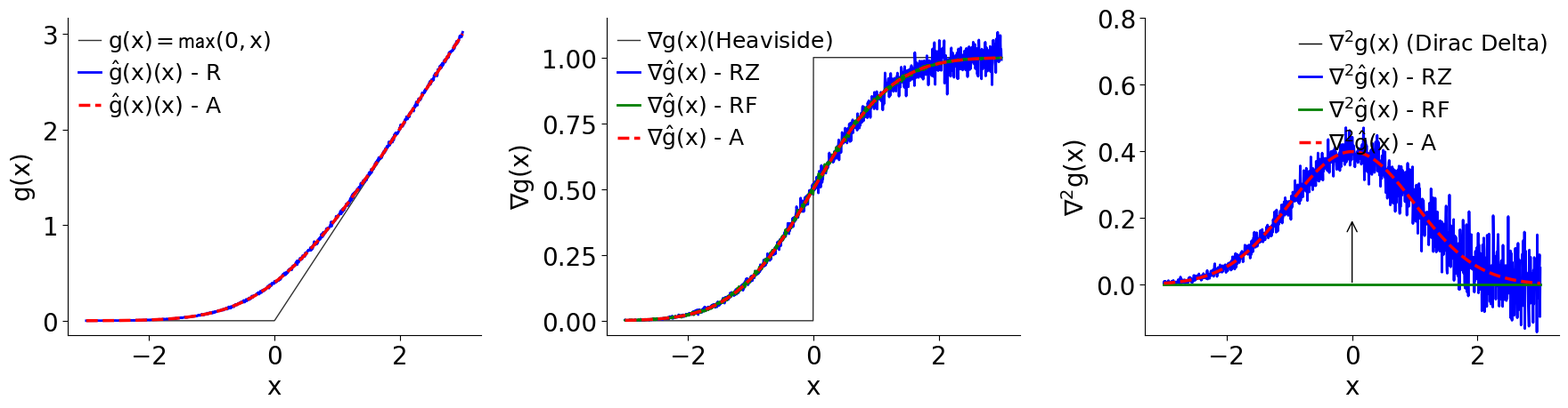

Reproduce this figure in Python.
import numpy as np
import matplotlib.pyplot as plt
from scipy.stats import norm

# Set style - no grid, clean background
plt.style.use('default')
# Use sans-serif math (\mathsf) and a TrueType sans font to get mathsf-style math
plt.rcParams['mathtext.fontset'] = 'stixsans'
plt.rcParams['font.family'] = 'sans-serif'
plt.rcParams['font.sans-serif'] = ['DejaVu Sans']
plt.rcParams['font.size'] = 20
plt.rcParams['text.usetex'] = False  # use matplotlib mathtext
plt.rcParams['mathtext.default'] = 'regular'
# embed TrueType fonts in PDF to avoid Type3
plt.rcParams['pdf.fonttype'] = 42
plt.rcParams['ps.fonttype'] = 42

# Define the non-smooth function
def relu(x):
    return np.maximum(0, x)

# Define Heaviside step function (gradient of ReLU)
def heaviside(x):
    return np.where(x > 0, 1.0, 0.0)

# Define Dirac delta (Hessian of ReLU) - theoretical, not directly computable
def dirac_delta(x):
    # Dirac delta is infinite at 0, 0 elsewhere - we'll represent it conceptually
    return np.where(np.abs(x) < 1e-10, np.nan, 0.0)

# Define covariance matrix and its Cholesky factor
def setup_covariance(sigma=1.0):
    Sigma = np.array([[sigma**2]])
    C = np.linalg.cholesky(Sigma)
    return Sigma, C

# Analytical solutions
def smoothed_relu(x, sigma=1.0):
    z = x / sigma
    return x * norm.cdf(z) + sigma * norm.pdf(z)

def smoothed_relu_gradient(x, sigma=1.0):
    return norm.cdf(x / sigma)

def smoothed_relu_hessian(x, sigma=1.0):
    """Analytical Hessian: PDF of normal distribution (logistic-like)"""
    return norm.pdf(x / sigma) / sigma

# Monte Carlo estimators
def monte_carlo_smoothed_relu(x, C, n_samples=1000):
    """Zeroth-order: f_ρ(x) = E[f(x + Cε)]"""
    epsilons = np.random.normal(0, 1, n_samples)
    transformed_noise = C[0, 0] * epsilons
    return np.mean(relu(x + transformed_noise))

def monte_carlo_gradient_zeroth_order(x, C, n_samples=1000):
    """Zeroth-order: ∇f_ρ(x) = E[C⁻¹ε f(x + Cε)]"""
    epsilons = np.random.normal(0, 1, n_samples)
    C_inv = 1.0 / C[0, 0]
    return np.mean(C_inv * epsilons * relu(x + C[0, 0] * epsilons))

def monte_carlo_gradient_first_order(x, C, n_samples=1000):
    """First-order: ∇f_ρ(x) = E[∇f(x + Cε)]"""
    epsilons = np.random.normal(0, 1, n_samples)
    x_perturbed = x + C[0, 0] * epsilons
    # Use Heaviside (subgradient of ReLU)
    return np.mean(heaviside(x_perturbed))

def monte_carlo_hessian_zeroth_order(x, C, n_samples=1000):
    """Zeroth-order: ∇²f_ρ(x) = E[C⁻²(ε² - 1) f(x + Cε)]"""
    epsilons = np.random.normal(0, 1, n_samples)
    C_inv2 = 1.0 / (C[0, 0] ** 2)
    return np.mean(C_inv2 * (epsilons**2 - 1) * relu(x + C[0, 0] * epsilons))

def monte_carlo_hessian_first_order(x, C, n_samples=1000):
    """First-order: ∇²f_ρ(x) = E[∇²f(x + Cε)] - this will fail!"""
    epsilons = np.random.normal(0, 1, n_samples)
    x_perturbed = x + C[0, 0] * epsilons
    # Dirac delta is 0 almost everywhere, so this will give 0
    return np.mean(np.where(np.abs(x_perturbed) < 1e-10, np.nan, 0.0))

# Generate data
x_values = np.linspace(-3, 3, 1000)
sigma = 1.0
Sigma, C = setup_covariance(sigma)

# Compute values
y_original = relu(x_values)
y_smoothed = smoothed_relu(x_values, sigma)
y_gradient_analytical = smoothed_relu_gradient(x_values, sigma)
y_hessian_analytical = smoothed_relu_hessian(x_values, sigma)

# Monte Carlo estimates
n_mc_samples = 5000
y_mc_smoothed = np.array([monte_carlo_smoothed_relu(xi, C, n_mc_samples) for xi in x_values])
y_mc_gradient_zeroth = np.array([monte_carlo_gradient_zeroth_order(xi, C, n_mc_samples) for xi in x_values])
y_mc_gradient_first = np.array([monte_carlo_gradient_first_order(xi, C, n_mc_samples) for xi in x_values])
y_mc_hessian_zeroth = np.array([monte_carlo_hessian_zeroth_order(xi, C, n_mc_samples) for xi in x_values])
y_mc_hessian_first = np.array([monte_carlo_hessian_first_order(xi, C, n_mc_samples) for xi in x_values])

# Create figure with three subplots
fig, (ax1, ax2, ax3) = plt.subplots(1, 3, figsize=(18, 5))

# Plot 1: Function
ax1.plot(x_values, y_original, 'k-', alpha=0.8, linewidth=1, label=r'$g(x) = \max(0, x)$')
ax1.plot(x_values, y_mc_smoothed, 'b-', linewidth=2, label=r'$\hat g(x)(x)$ - R')
ax1.plot(x_values, y_smoothed, 'r--', alpha=1, linewidth=2.5, label=r'$\hat g(x)(x)$ - A')
ax1.set_xlabel(r'$x$')
ax1.set_ylabel(r'$g(x)$')
# ax1.set_title('Function Approximation using Randomized Smoothing')
legend1 = ax1.legend(fontsize=18, handlelength=1.0, handletextpad=0.3,
                     labelspacing=0.2, columnspacing=0.6,
                     borderpad=0.2, borderaxespad=0.3, markerscale=0.8,
                     frameon=False)
legend1.set_draggable(True)
# force a draw so autoscale updates and we capture the final y-limits
fig.canvas.draw()
ylims = ax1.get_ylim()

# Plot 2: Gradient
ax2.plot(x_values, np.where(x_values > 0, 1, 0), 'k-', alpha=0.8, linewidth=1, label=r'$\nabla g(x) (Heaviside)$')
ax2.plot(x_values, y_mc_gradient_zeroth, 'b-', alpha=1, linewidth=2, 
         label=r'$\nabla \hat g(x)$ - RZ')
ax2.plot(x_values, y_mc_gradient_first, 'g-', alpha=1, linewidth=2, 
         label=r'$\nabla \hat g(x)$ - RF')
ax2.plot(x_values, y_gradient_analytical, 'r--', alpha=1, linewidth=2.5, 
         label=r'$\nabla \hat g(x)$ - A')
ax2.set_xlabel(r'$x$')
ax2.set_ylabel(r'$\nabla g(x)$')
# ax2.set_title('Gradient Estimation using Randomized Smoothing')
legend2 = ax2.legend(fontsize=18, handlelength=1.0, handletextpad=0.3,
                     labelspacing=0.2, columnspacing=0.6,
                     borderpad=0.2, borderaxespad=0.3, markerscale=0.8,
                     frameon=False)
legend2.set_draggable(True)
# apply same y-limits
# ax2.set_ylim(ylims)

# Plot 3: Hessian
# For Dirac delta, show an arrow at x=0. Use the lower y-limit from the first plot and a manual upper limit.
manual_upper = 0.8  # set desired upper y-limit for the third subplot (change as needed)

# Clip Monte Carlo hessian results to the desired plotting range so autoscale won't expand limits
# (this forces the visual range while preserving the shape within bounds)
y_mc_hessian_zeroth_clipped = np.clip(y_mc_hessian_zeroth, ylims[0], manual_upper)
y_mc_hessian_first_clipped = np.clip(y_mc_hessian_first, ylims[0], manual_upper)
y_hessian_analytical_clipped = np.clip(y_hessian_analytical, ylims[0], manual_upper)

# position arrow near top of the specified range
arrow_y_top = 0.2
arrow_y_bottom = 0.0
ax3.annotate('', xy=(0, arrow_y_top), xytext=(0, arrow_y_bottom), 
             arrowprops=dict(arrowstyle='->', lw=1, color='black'),
             annotation_clip=False)
# add a proxy line so the legend shows the Dirac arrow entry
ax3.plot([], [], 'k-', lw=1, label=r'$\nabla^2 g(x)$ (Dirac Delta)')
# plot clipped data so autoscale respects the intended limits
ax3.plot(x_values, y_mc_hessian_zeroth_clipped, 'b-', alpha=1, linewidth=2, 
         label=r'$\nabla^2 \hat g(x)$ - RZ')
ax3.plot(x_values, y_mc_hessian_first_clipped, 'g-', alpha=1, linewidth=2, 
         label=r'$\nabla^2 \hat g(x)$ - RF')
ax3.plot(x_values, y_hessian_analytical_clipped, 'r--', alpha=1, linewidth=2.5, 
         label=r'$\nabla^2 \hat g(x)$ - A')
ax3.set_xlabel(r'$x$')
ax3.set_ylabel(r'$\nabla^2 g(x)$')
# ax3.set_title('Hessian Estimation using Randomized Smoothing')
# enforce final limits and lock autoscaling
ax3.set_ylim(bottom=ylims[0], top=manual_upper)
ax3.set_autoscaley_on(False)
legend3 = ax3.legend(fontsize=18, handlelength=1.0, handletextpad=0.3,
                     labelspacing=0.2, columnspacing=0.6,
                     borderpad=0.2, borderaxespad=0.3, markerscale=0.8,
                     frameon=False)
legend3.set_draggable(True)

# Allow user to move legends interactively and capture final bbox on mouse release
def _on_legend_release(event):
    # write legend bbox positions (axes coords) to a file so user can reuse them
    try:
        with open('legend_positions.txt', 'a') as f:
            for idx, (ax, legend) in enumerate(((ax1, legend1), (ax2, legend2), (ax3, legend3)), start=1):
                bbox = legend.get_window_extent()
                bbox_axes = ax.transAxes.inverted().transform_bbox(bbox)
                vals = bbox_axes.bounds  # (x0, y0, width, height) in axes coords
                f.write(f'legend{idx}: {vals}\n')
    except Exception:
        pass

fig.canvas.mpl_connect('button_release_event', _on_legend_release)

# Clean up the appearance
for ax in [ax1, ax2, ax3]:
    ax.spines['top'].set_visible(False)
    ax.spines['right'].set_visible(False)
    ax.spines['left'].set_visible(True)
    ax.spines['bottom'].set_visible(True)
    ax.tick_params(axis='both', which='both', length=4)
    ax.set_facecolor('white')

plt.tight_layout()
# draw and save
fig.canvas.draw()
plt.savefig('randomized_smoothing_with_hessian.pdf', dpi=300, bbox_inches='tight', facecolor='white')
plt.savefig('randomized_smoothing_with_hessian.png', dpi=300, bbox_inches='tight', facecolor='white')
plt.show()
